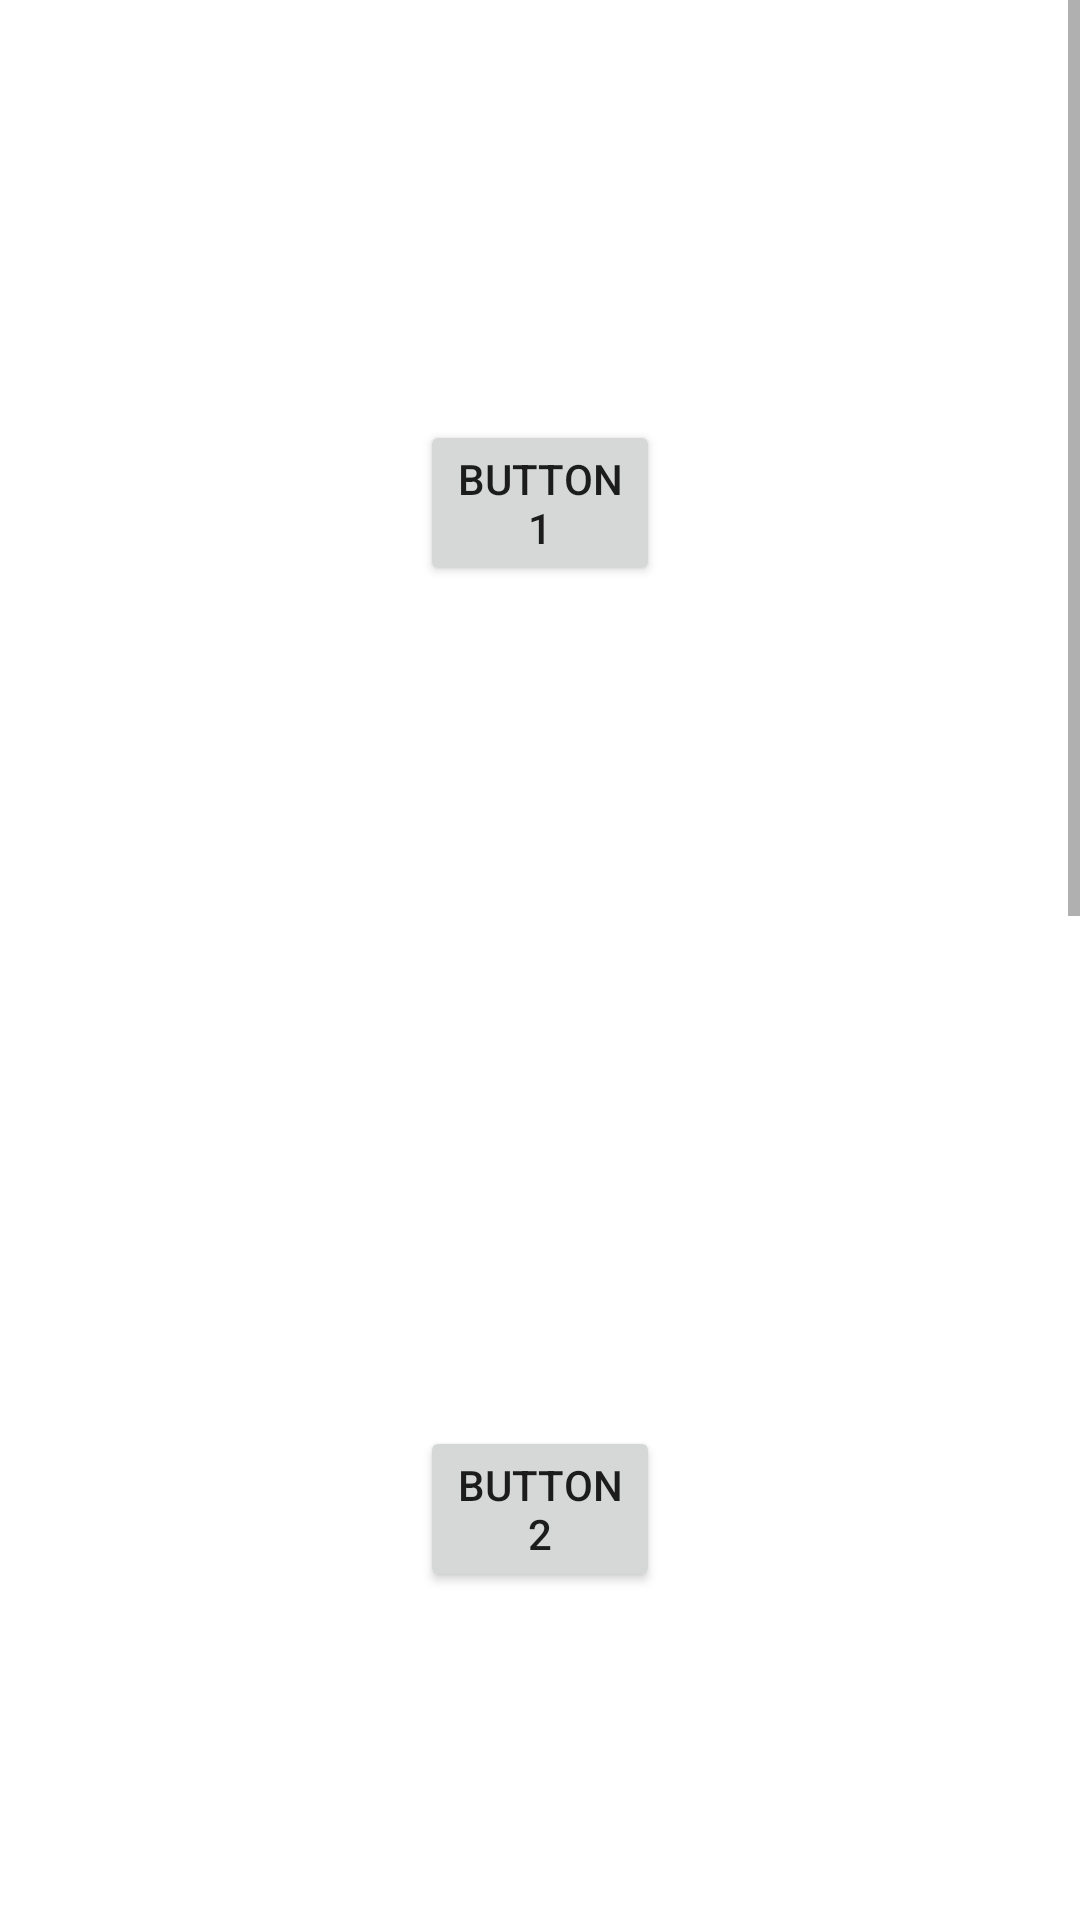

This screen was rendered from an Android layout file. Write that file and the resources it references.
<!-- AndroidManifest.xml: application theme Theme.MCAD_final -->
<!-- res/layout/activity_p14_scrollview.xml -->
<?xml version="1.0" encoding="utf-8"?>
<ScrollView xmlns:android="http://schemas.android.com/apk/res/android"
    xmlns:tools="http://schemas.android.com/tools"
    android:layout_width="match_parent"
    android:layout_height="match_parent"
    tools:context=".p14_scrollview">

    <LinearLayout
        android:layout_width="match_parent"
        android:layout_height="match_parent"
        android:orientation="vertical"
        >
        <Button
            android:id="@+id/btn1"
            android:layout_width="match_parent"
            android:layout_height="wrap_content"
            android:layout_margin="140dp"
            android:text="Button 1">
        </Button>
        <Button
            android:id="@+id/btn2"
            android:layout_width="match_parent"
            android:layout_height="wrap_content"
            android:layout_margin="140dp"
            android:text="Button 2">
        </Button>

        <Button
            android:id="@+id/btn3"
            android:layout_width="match_parent"
            android:layout_height="wrap_content"
            android:layout_margin="140dp"
            android:text="Button 3">
        </Button>

        <Button
            android:id="@+id/btn4"
            android:layout_width="match_parent"
            android:layout_height="wrap_content"
            android:layout_margin="140dp"
            android:text="Button 4">
        </Button>
    </LinearLayout>
</ScrollView>
<!-- resources referenced by this layout -->
<resources>
  <style name="Theme.MCAD_final" parent="Theme.MaterialComponents.DayNight.DarkActionBar">
          
          <item name="colorPrimary">@color/purple_500</item>
          <item name="colorPrimaryVariant">@color/purple_700</item>
          <item name="colorOnPrimary">@color/white</item>
          
          <item name="colorSecondary">@color/teal_200</item>
          <item name="colorSecondaryVariant">@color/teal_700</item>
          <item name="colorOnSecondary">@color/black</item>
          
          <item name="android:statusBarColor" tools:targetApi="l">?attr/colorPrimaryVariant</item>
          
      </style>
  <!-- not gathered from this repository: default colours our renderer supplied (Android Studio template values) -->
  <color name="purple_500">#FF6200EE</color>
  <color name="purple_700">#FF3700B3</color>
  <color name="teal_200">#FF03DAC5</color>
  <color name="teal_700">#FF018786</color>
  <color name="black">#FF000000</color>
  <color name="white">#FFFFFFFF</color>
</resources>
